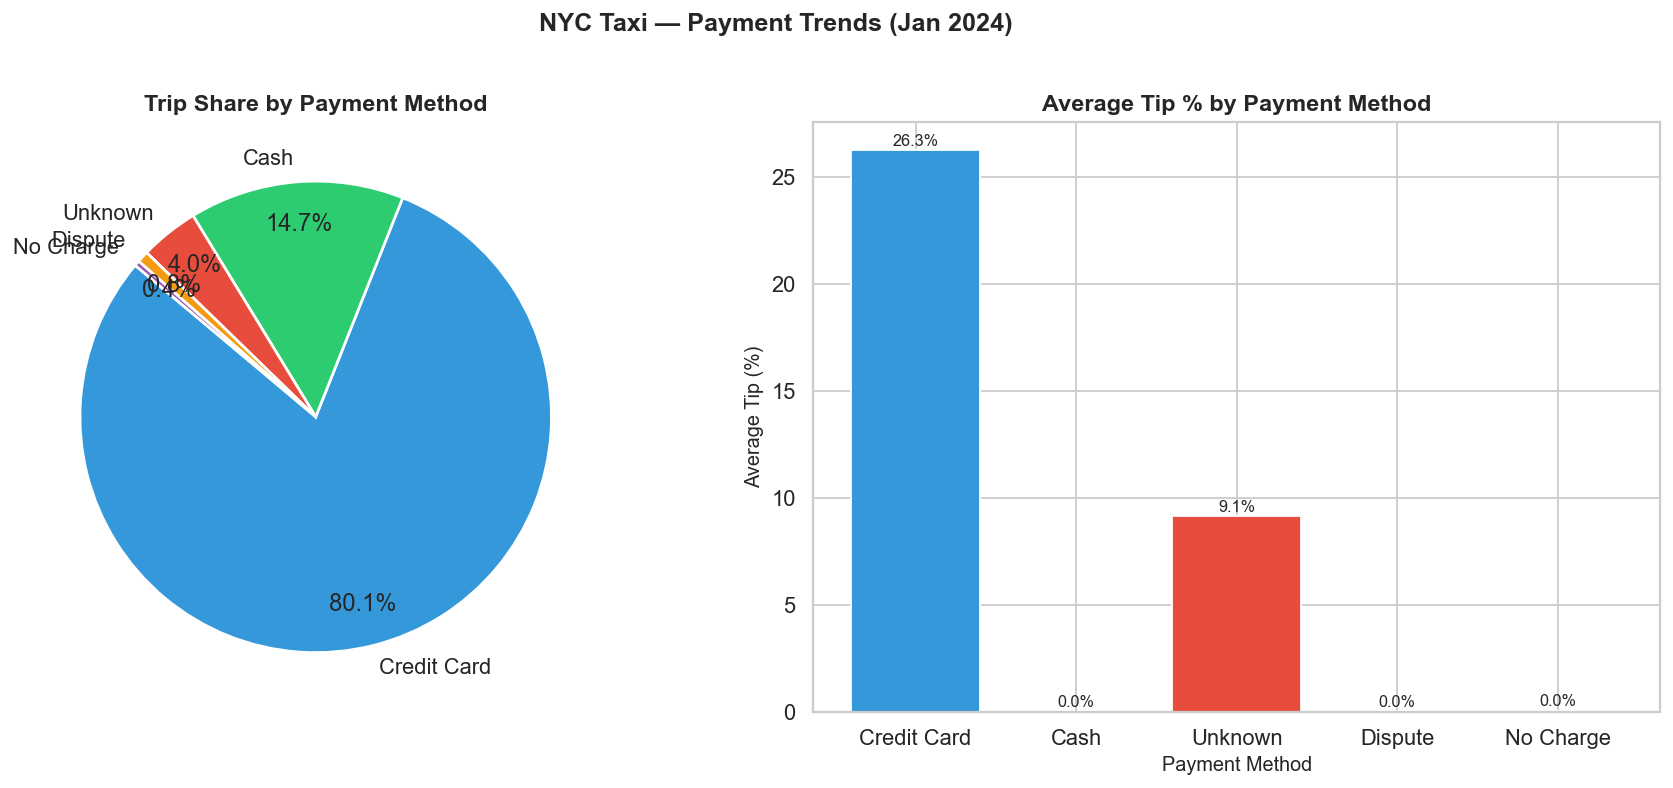

Values plotted in this chart, from the file beside it:
payment_label, trip_count, total_revenue, avg_tip_pct, share_pct
Credit Card, 2297805, 64480704, 26.26, 80.09
Cash, 422673, 10075494, 0.001028, 14.73
Unknown, 115171, 3052394, 9.139, 4.01
Dispute, 22783, 569545, 0.02959, 0.79
No Charge, 10439, 232672, 0.04012, 0.36
